Image classification data set "cleaned_data" (ChamHerman/mango-ripeness-grading on GitHub). Class labels (3): fully ripe, overripe, unripe.

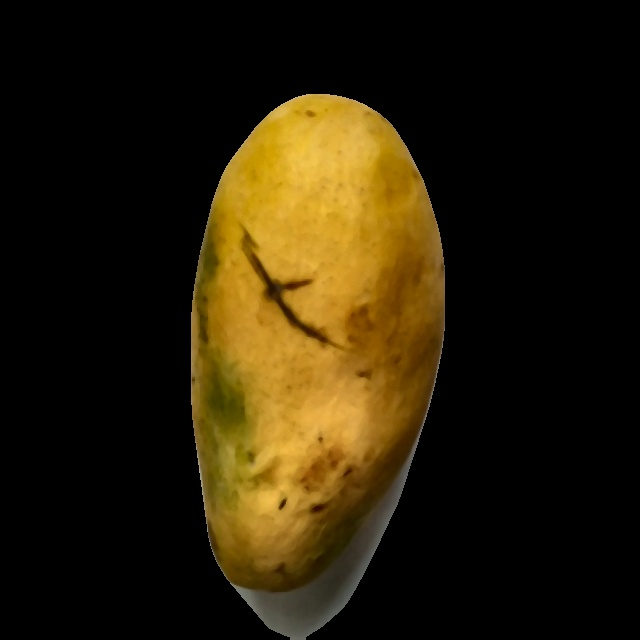
Label: fully ripe

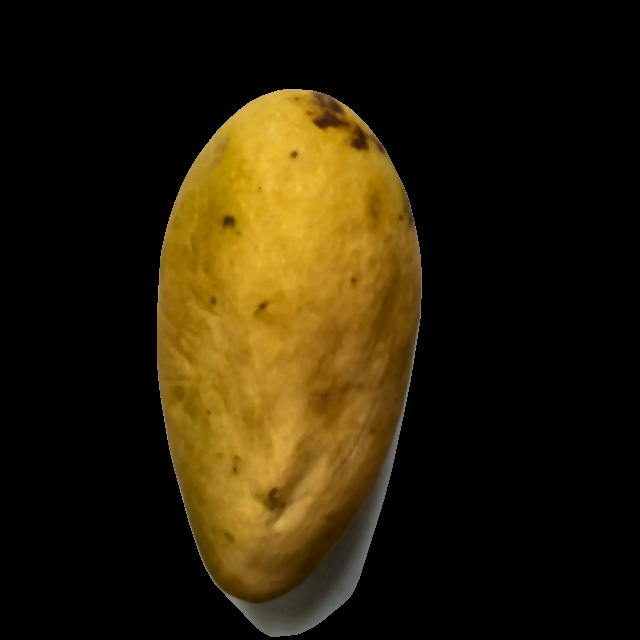
Label: fully ripe

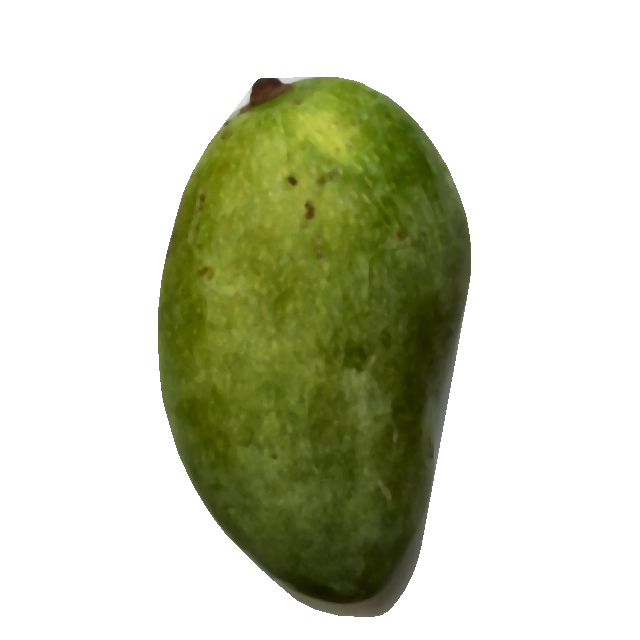
Label: unripe

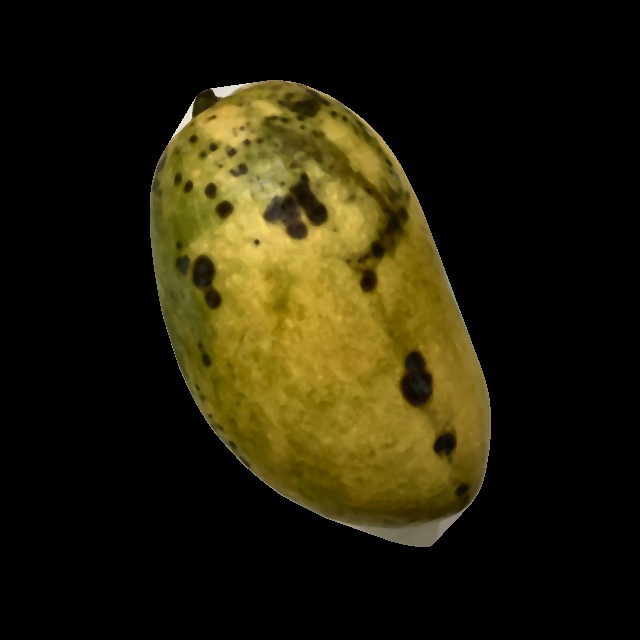
Label: overripe

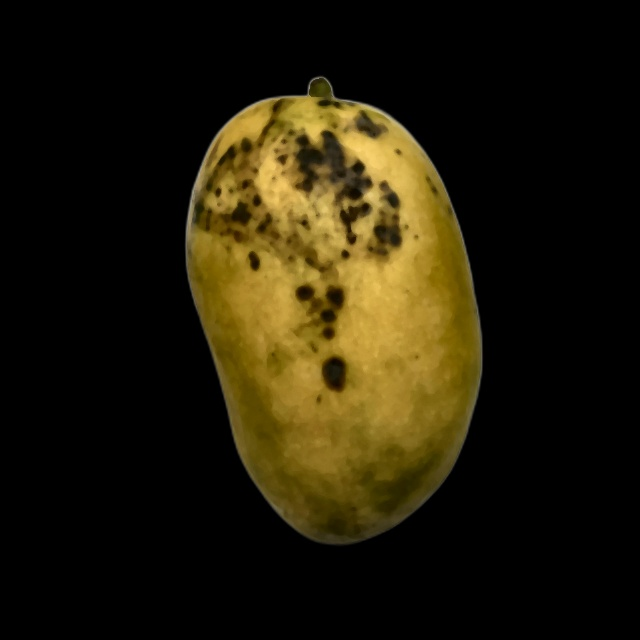
Label: overripe

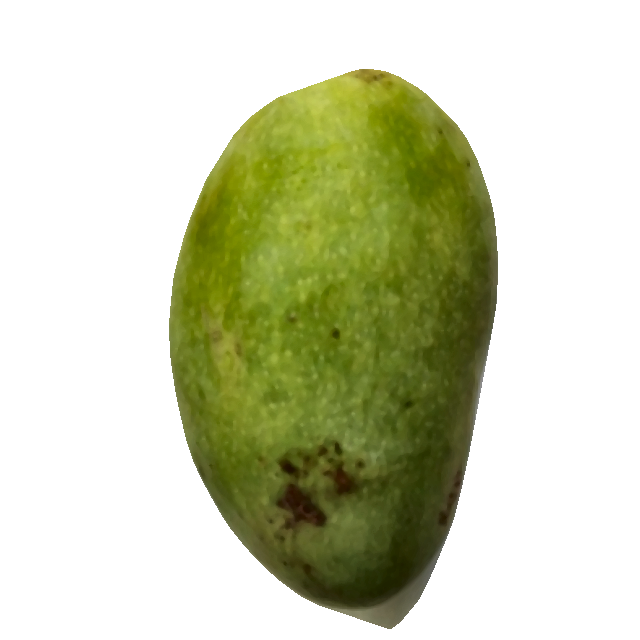
Label: unripe
